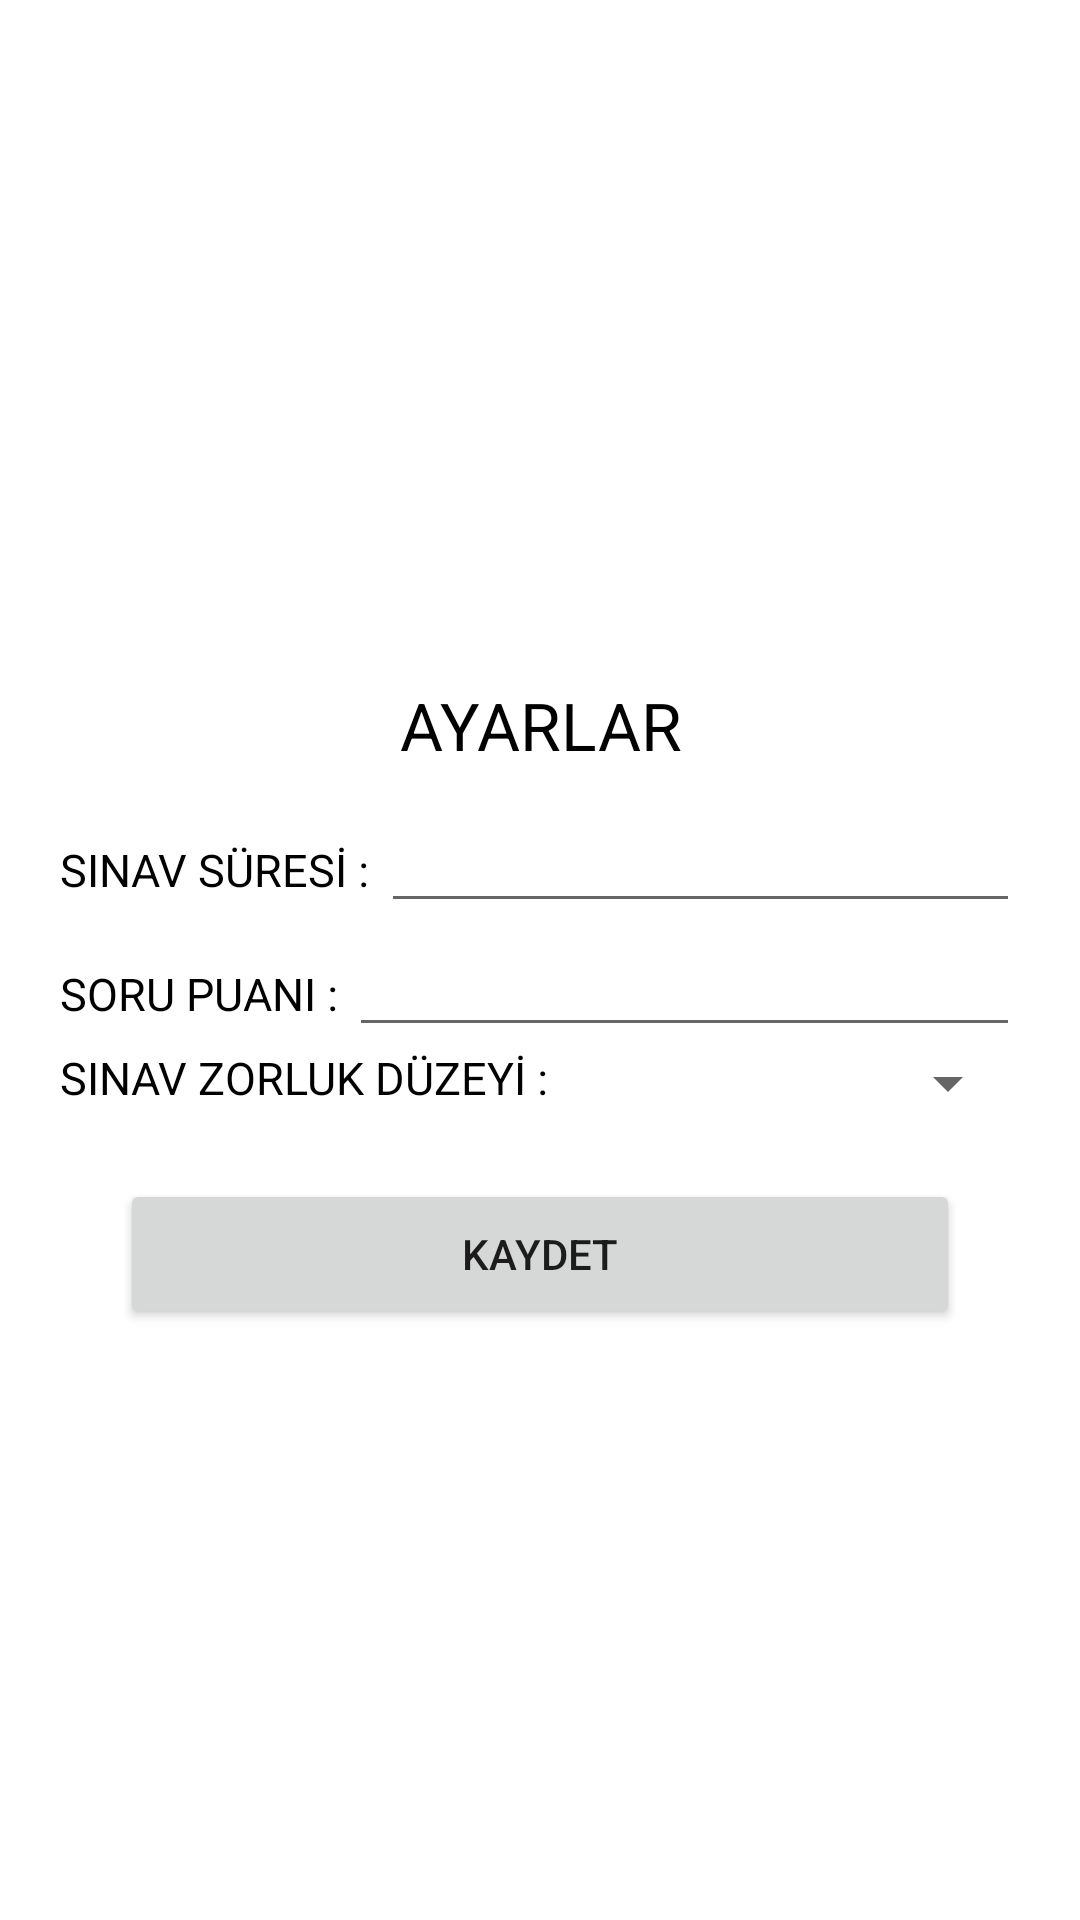

Reconstruct the res/layout file that produces this screen, plus the resources it refers to.
<!-- AndroidManifest.xml: application theme Theme.Yildizuniapp -->
<!-- res/layout/fragment_sinavayar.xml -->
<?xml version="1.0" encoding="utf-8"?>
<LinearLayout xmlns:android="http://schemas.android.com/apk/res/android"
    xmlns:tools="http://schemas.android.com/tools"
    android:layout_width="match_parent"
    android:layout_height="match_parent"
    android:orientation="vertical"
    tools:context=".fragments.SoruekleFragment">

    <LinearLayout
        android:layout_width="30dp"
        android:layout_margin="5dp"
        android:layout_height="30dp">

        <ImageView
            android:id="@+id/btnBack1"
            android:layout_width="wrap_content"
            android:layout_height="wrap_content"
            android:layout_weight="1"
            android:src="@drawable/backbutton" />
    </LinearLayout>

    <LinearLayout
        android:layout_width="match_parent"
        android:orientation="vertical"
        android:paddingLeft="20dp"
        android:paddingRight="20dp"
        android:gravity="center"
        android:layout_height="match_parent">

        <TextView
            android:layout_width="match_parent"
            android:layout_height="wrap_content"
            android:layout_margin="10dp"
            android:gravity="center"
            android:text="AYARLAR"
            android:textColor="@color/black"
            android:textSize="22dp"></TextView>

        <LinearLayout
            android:layout_width="match_parent"
            android:orientation="horizontal"
            android:layout_height="wrap_content">
            <TextView
                android:layout_width="wrap_content"
                android:text="SINAV SÜRESİ : "
                android:textSize="15dp"
                android:textColor="@color/black"
                android:layout_height="wrap_content"></TextView>

            <com.google.android.material.textfield.TextInputEditText
                android:id="@+id/editSinavSuresi"
                android:layout_width="match_parent"
                android:layout_height="wrap_content"
                android:ems="10"
                android:inputType="text"
                android:textColor="@color/black" />
        </LinearLayout>

        <LinearLayout
            android:layout_width="match_parent"
            android:orientation="horizontal"
            android:layout_height="wrap_content">
            <TextView
                android:layout_width="wrap_content"
                android:text="SORU PUANI : "
                android:textSize="15dp"
                android:textColor="@color/black"
                android:layout_height="wrap_content"></TextView>

            <com.google.android.material.textfield.TextInputEditText
                android:id="@+id/editSoruPuani"
                android:layout_width="match_parent"
                android:layout_height="wrap_content"
                android:ems="10"
                android:inputType="text"
                android:textColor="@color/black" />
        </LinearLayout>

        <LinearLayout
            android:layout_width="match_parent"
            android:orientation="horizontal"
            android:layout_height="wrap_content">
            <TextView
                android:layout_width="wrap_content"
                android:text="SINAV ZORLUK DÜZEYİ : "
                android:textSize="15dp"
                android:textColor="@color/black"
                android:layout_height="wrap_content"></TextView>

            <Spinner
                android:id="@+id/spinnerzorluk"
                android:layout_width="match_parent"
                android:layout_gravity="center"
                android:layout_height="wrap_content"
                android:layout_weight="1" />
        </LinearLayout>


        <Button
            android:id="@+id/btnSave"
            android:layout_width="match_parent"
            android:layout_height="50dp"
            android:layout_margin="20dp"
            android:text="KAYDET"></Button>
    </LinearLayout>
</LinearLayout>
<!-- resources referenced by this layout -->
<resources>
  <color name="black">#FF000000</color>
  <style name="Theme.Yildizuniapp" parent="Theme.MaterialComponents.DayNight.NoActionBar">
          
          <item name="colorPrimary">@color/purple_500</item>
          <item name="colorPrimaryVariant">@color/purple_700</item>
          <item name="colorOnPrimary">@color/white</item>
          
          <item name="colorSecondary">@color/teal_200</item>
          <item name="colorSecondaryVariant">@color/teal_700</item>
          <item name="colorOnSecondary">@color/black</item>
          
          <item name="android:statusBarColor" tools:targetApi="l">?attr/colorPrimaryVariant</item>
          
      </style>
  <color name="purple_500">#FF018786</color>
  <color name="purple_700">#FF3700B3</color>
  <color name="white">#FFFFFFFF</color>
  <color name="teal_200">#FF03DAC5</color>
  <color name="teal_700">#FFBB86FC</color>
</resources>
